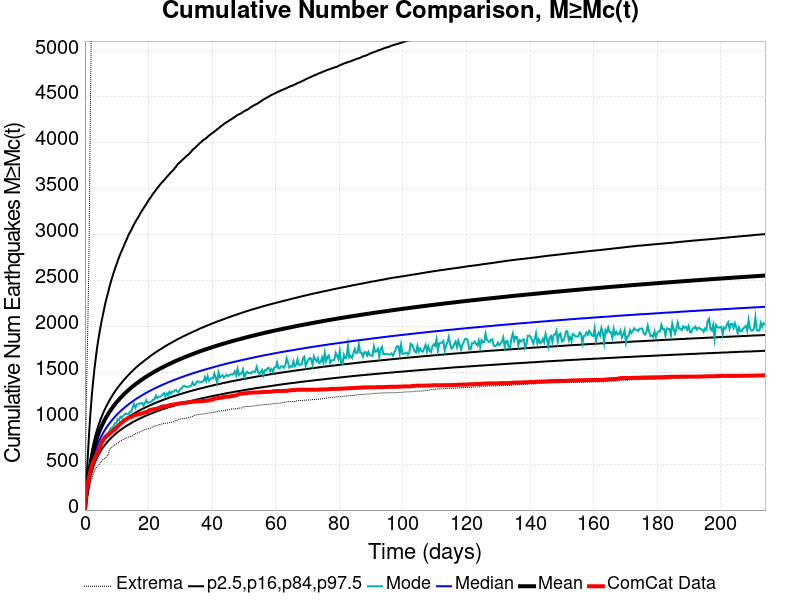

Data behind this chart, as committed beside it:
Time (days), ComCat Data, Simulation Mean, Simulation Median, Simulation Mode, Simulation Minimum, Simulation Maximum, 2.5 %-ile, 16 %-ile, 84 %-ile, 97.5 %-ile
0.0, 0.0, 0.0, 0.0, 0.0, 0.0, 0.0, 0.0, 0.0, 0.0, 0.0
0.4285, 201.0, 147.7, 137.0, 133.0, 79.0, 1190, 106.0, 120.0, 163.0, 291.0
0.8571, 288.0, 270.6, 247.0, 232.0, 149.0, 1910, 197.0, 219.0, 298.0, 559.0
1.286, 360.0, 388, 351.0, 329.0, 223.0, 2802, 283.0, 312.0, 427.0, 822.0
1.714, 426.0, 490.4, 441.0, 412.0, 297.0, 4389, 357.0, 392.0, 540.0, 1053
2.143, 479.0, 571.8, 512.0, 481.0, 341.0, 5569, 415.0, 455.0, 630.0, 1241
2.571, 523.0, 639.5, 571.0, 542.0, 382.0, 6214, 464.0, 507.0, 706.0, 1399
3, 554.0, 697.6, 622.0, 586.0, 425.0, 6858, 506.0, 552.0, 771.0, 1540
3.428, 587.0, 748.6, 666.0, 622.0, 458.0, 7274, 542.0, 591.0, 829.0, 1662
3.857, 617.0, 794.1, 706.0, 661.0, 471.0, 7542, 575.0, 626.0, 880.0, 1777
4.285, 646.0, 835, 741.0, 705.0, 490.0, 7785, 604.0, 657.0, 926.0, 1871
4.714, 685.0, 872.2, 774.0, 720.0, 511.0, 7986, 630.0, 686.0, 968.0, 1961
5.143, 727.0, 906.2, 803.0, 744.0, 527.0, 8160, 654.0, 712.0, 1007, 2040
5.571, 756.0, 937.9, 831.0, 768.0, 547.0, 8309, 676.0, 736.0, 1044, 2114
6, 778.0, 967.5, 857.0, 786.0, 559.0, 8456, 697.0, 759.0, 1078, 2185
6.428, 797.0, 995.3, 881.0, 810.0, 569.0, 8598, 716.0, 780.0, 1110, 2257
6.857, 807.0, 1021, 904.0, 824.0, 588.0, 8706, 734.0, 799.0, 1140, 2315
7.285, 818.0, 1046, 925.0, 839.0, 599.0, 8806, 751.0, 818.0, 1168, 2372
7.714, 832.0, 1069, 945.0, 862.0, 663.0, 8929, 767.0, 836.0, 1195, 2431
8.142, 845.0, 1091, 964.0, 888.0, 675.0, 9036, 782.0, 852.0, 1220, 2485
8.571, 856.0, 1112, 982.0, 897.0, 689.0, 9129, 797.0, 868.0, 1245, 2534
8.999, 867.0, 1133, 1000, 913.0, 702.0, 9209, 810.0, 883.0, 1269, 2582
9.428, 881.0, 1152, 1016, 946.0, 710.0, 9293, 824.0, 898.0, 1291, 2627
9.856, 894.0, 1170, 1033, 946.0, 719.0, 9379, 837.0, 911.0, 1313, 2669
10.29, 911.0, 1188, 1048, 990.0, 727.0, 9460, 849.0, 924.0, 1333, 2712
10.71, 926.0, 1205, 1062, 976.0, 739.0, 9525, 860.0, 937.0, 1352, 2752
11.14, 942.0, 1221, 1076, 1018, 754.0, 9590, 871.0, 949.0, 1370, 2791
11.57, 951.0, 1237, 1090, 1006, 759.0, 9648, 882.0, 961.0, 1389, 2824
12, 966.0, 1252, 1103, 1026, 768.0, 9700, 893.0, 972.0, 1407, 2858
12.43, 980.0, 1266, 1116, 1038, 776.0, 9769, 902.0, 983.0, 1424, 2894
12.86, 985.0, 1281, 1128, 1052, 783.0, 9847, 912.0, 994.0, 1441, 2927
13.28, 995.0, 1295, 1140, 1044, 789.0, 9916, 921.0, 1004, 1457, 2962
13.71, 1005, 1308, 1151, 1045, 795.0, 9976, 931.0, 1014, 1473, 2997
14.14, 1009, 1321, 1163, 1071, 798.0, 10025, 939.0, 1024, 1488, 3025
14.57, 1013, 1333, 1174, 1071, 804.0, 10079, 948.0, 1034, 1503, 3052
15, 1025, 1346, 1184, 1116, 810.0, 10127, 957.0, 1043, 1517, 3081
15.43, 1032, 1358, 1195, 1155, 822.0, 10199, 965.0, 1052, 1532, 3113
15.86, 1035, 1369, 1205, 1114, 831.0, 10244, 973.0, 1060, 1546, 3138
16.28, 1038, 1381, 1215, 1152, 840.0, 10277, 980.0, 1069, 1559, 3165
16.71, 1043, 1392, 1224, 1152, 841.0, 10318, 988.0, 1077, 1572, 3187
17.14, 1044, 1403, 1233, 1162, 850.0, 10373, 995.0, 1085, 1585, 3213
17.57, 1050, 1413, 1243, 1161, 857.0, 10431, 1002, 1093, 1597, 3242
18, 1053, 1423, 1252, 1168, 865.0, 10478, 1010, 1101, 1608, 3264
18.43, 1058, 1433, 1260, 1136, 867.0, 10523, 1016, 1108, 1620, 3288
18.86, 1066, 1443, 1269, 1165, 875.0, 10559, 1023, 1115, 1632, 3310
19.28, 1068, 1453, 1277, 1197, 880.0, 10590, 1029, 1122, 1644, 3332
19.71, 1071, 1463, 1285, 1167, 883.0, 10630, 1035, 1129, 1655, 3359
20.14, 1085, 1472, 1293, 1170, 887.0, 10666, 1042, 1136, 1666, 3381
20.57, 1091, 1481, 1301, 1179, 891.0, 10685, 1048, 1143, 1677, 3401
21, 1093, 1490, 1309, 1184, 903.0, 10707, 1054, 1149, 1688, 3424
21.43, 1096, 1499, 1316, 1204, 908.0, 10724, 1059, 1156, 1699, 3447
21.86, 1101, 1507, 1324, 1204, 915.0, 10756, 1065, 1162, 1709, 3465
22.28, 1103, 1516, 1331, 1246, 917.0, 10783, 1071, 1168, 1719, 3484
22.71, 1105, 1524, 1338, 1219, 922.0, 10815, 1077, 1175, 1729, 3505
23.14, 1112, 1532, 1345, 1236, 928.0, 10844, 1082, 1181, 1739, 3524
23.57, 1117, 1540, 1352, 1234, 930.0, 10876, 1087, 1186, 1748, 3542
24, 1124, 1548, 1359, 1243, 935.0, 10895, 1093, 1192, 1757, 3562
24.43, 1129, 1555, 1365, 1258, 940.0, 10917, 1098, 1198, 1766, 3576
24.86, 1130, 1563, 1372, 1275, 944.0, 10940, 1103, 1203, 1776, 3593
25.28, 1130, 1570, 1378, 1239, 947.0, 10970, 1108, 1209, 1785, 3610
... 440 more rows
